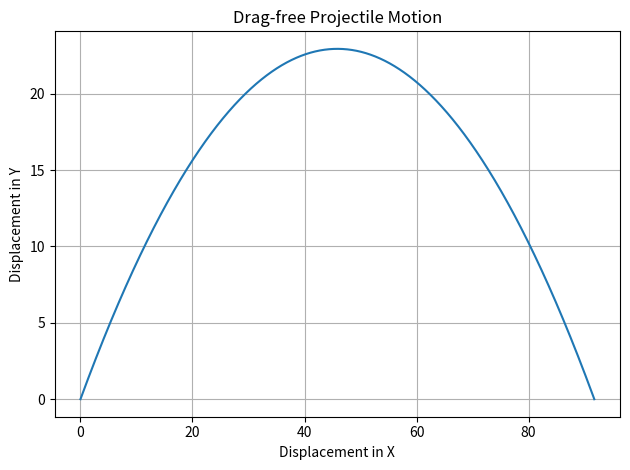

The script that saved this image:
import matplotlib.pyplot as plt
import numpy as np

g = -9.81

Initial_Height = 0
theta = 45
Initial_Velocity = 30
ax = 0
ay = g
dt = 0.0001

theta_rad = np.deg2rad(theta)

vy = Initial_Velocity*np.sin(theta_rad)
vx = Initial_Velocity*np.cos(theta_rad)
disp_y = Initial_Height
disp_x = 0

t = 0

time = [0, ]
velocity_y = [vy, ]
velocity_x = [vx, ]
pos_y = [Initial_Height, ]
pos_x = [0, ]


while disp_y >= 0:
    vy += dt * ay
    velocity_y.append (vy)

    vx += dt * ax
    velocity_x.append (vx)

    disp_y += vy * dt
    pos_y.append (disp_y)

    disp_x += vx *dt
    pos_x.append (disp_x)

    t += dt
    time.append (t)


print (f"The max height was: {max(pos_y)}m \nThe projectile travelled: {max(pos_x)}m \nThe total time of flight was: {len(time)*dt}s")

plt.figure()
plt.plot(pos_x, pos_y)
plt.xlabel("Displacement in X")
plt.ylabel("Displacement in Y")
plt.title("Drag-free Projectile Motion")
plt.grid(True)
plt.tight_layout()
plt.show()